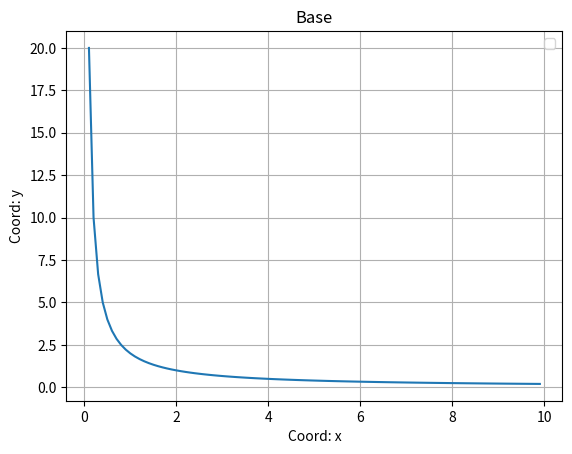

Source code (Python):
import matplotlib.pyplot as plt
import numpy as np

def giperbola_plotter(k=2):
  x=np.arange(0.1, 10, 0.1)
  y=k/x
  plt.plot(x, y)
  plt.xlabel ('Coord: x')
  plt.ylabel('Coord: y')
  plt.legend()
  plt.title('Base')
  plt.grid()
  plt.show()
giperbola_plotter()